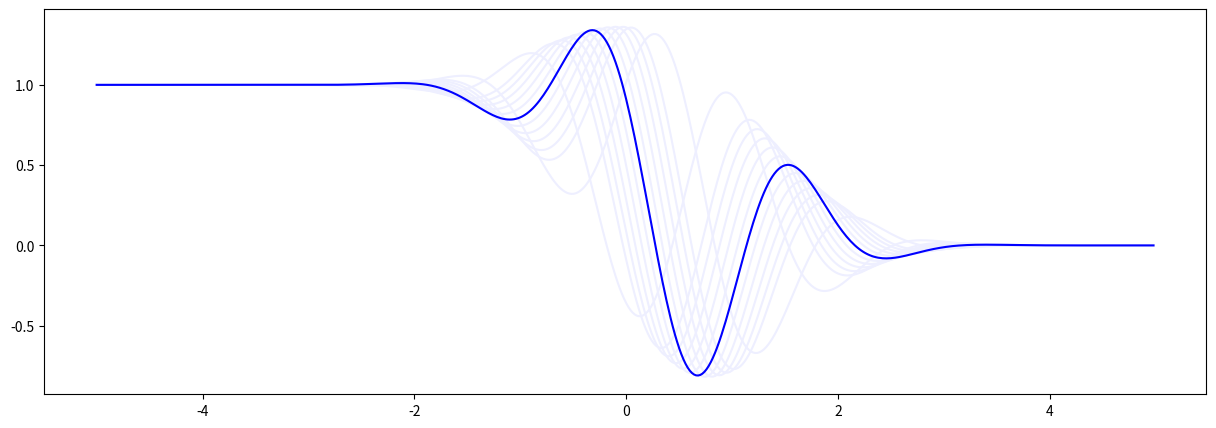

Source code (Python):
#! /usr/bin/env python

import numpy as np
from scipy.special import erfc
import matplotlib.pyplot as plt

def s(t):
    return erfc(t)/2

def o(t, d = 0):
    return np.exp(-(t+d)*(t+d)*0.6)


def i(t, d=0):
    return np.sin(np.pi*(t+np.pi-0.3)+d)
def f(t, d=0):
    return o(t,-.5) * i(t,d) + s(t)


t = np.arange(-5.0, 5.0, 0.02)
plt.figure(1, figsize=(15,5))
plt.plot(t, f(t,-2), color = '#eeefff')
plt.plot(t, f(t,-1.25), color = '#eeefff')
plt.plot(t, f(t,-1), color = '#eeefff')
plt.plot(t, f(t,-0.75), color = '#eeefff')
plt.plot(t, f(t,-0.5), color = '#eeefff')
plt.plot(t, f(t,-0.25), color = '#eeefff')
plt.plot(t, f(t,0.25), color = '#eeefff')
plt.plot(t, f(t,0.5), color = '#eeefff')
plt.plot(t, f(t,0.75), color = '#eeefff')
plt.plot(t, f(t,1), color = '#eeefff')
plt.plot(t, f(t,1.25), color = '#eeefff')
plt.plot(t, f(t,2), color = '#eeefff')
plt.plot(t, f(t,0), color = '#0000ff')

plt.show()
